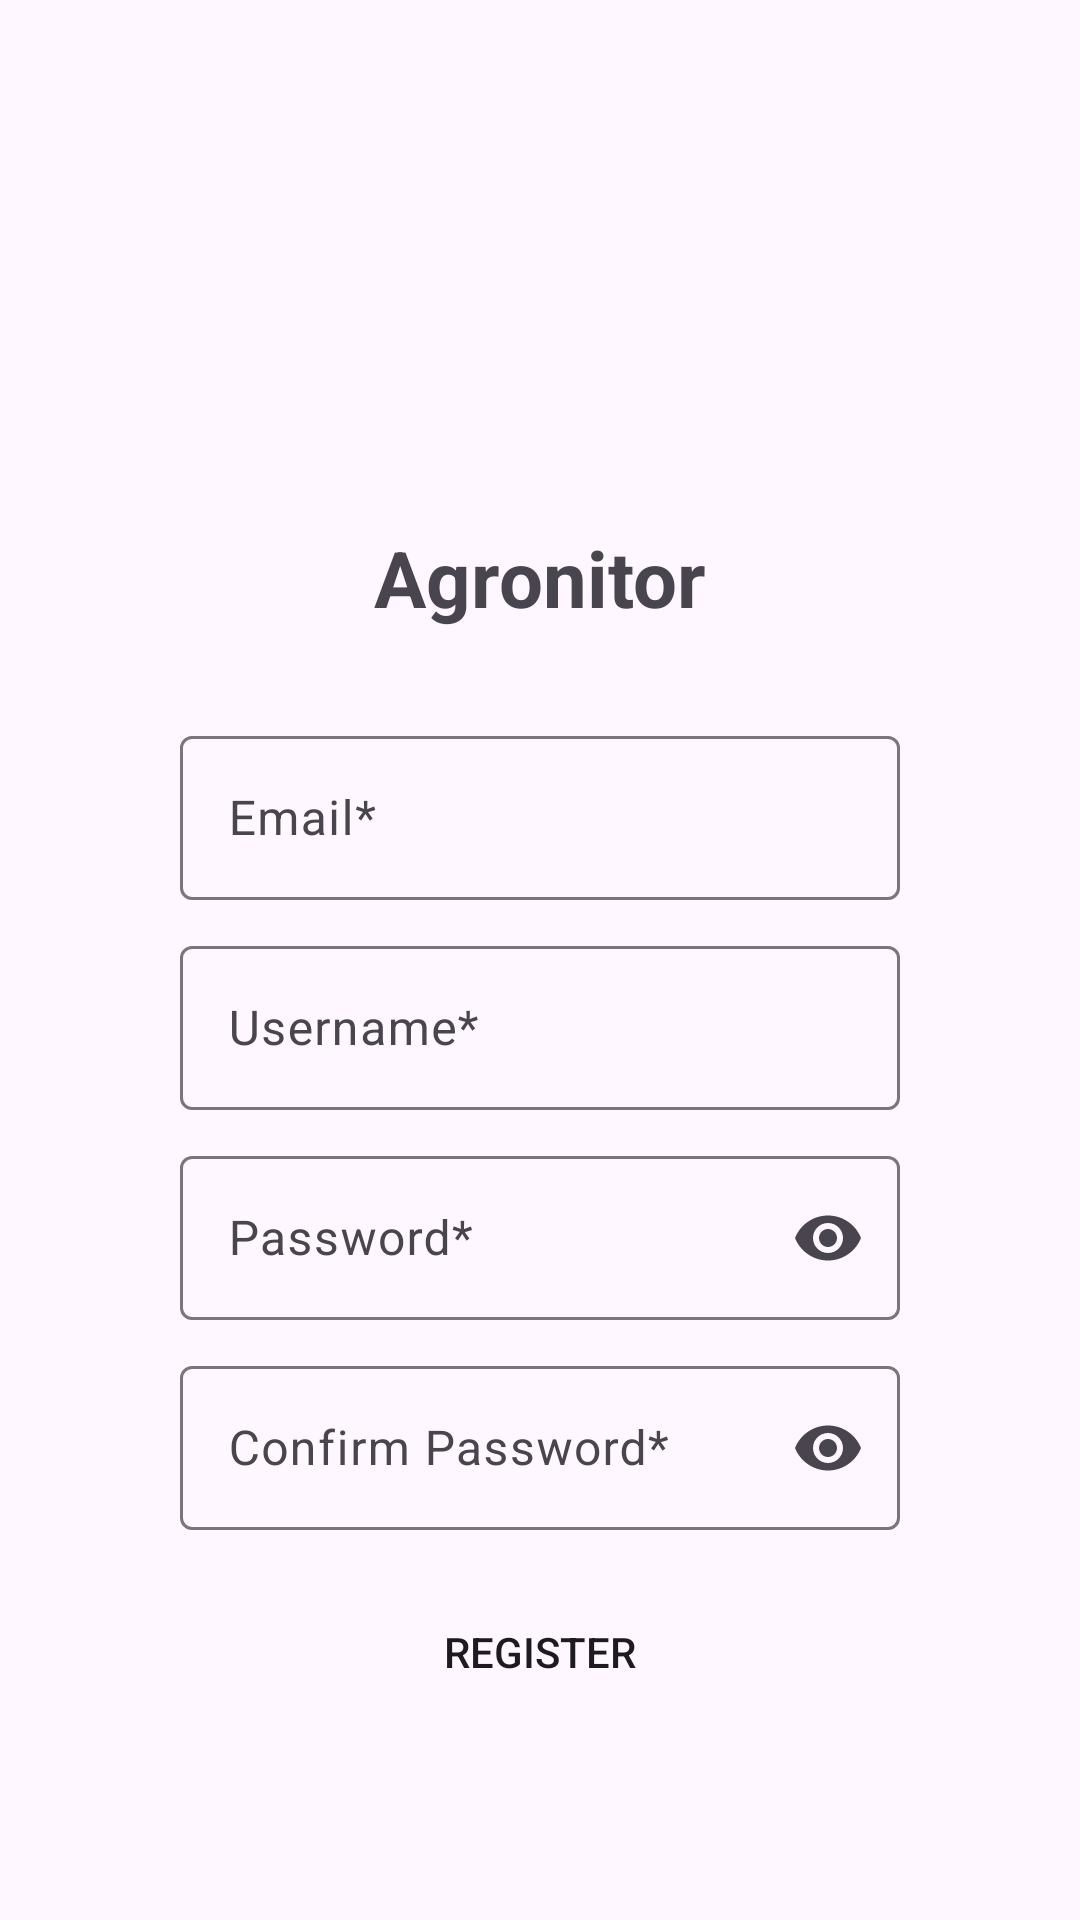

The Android layout XML behind this screen, and the referenced resources:
<!-- AndroidManifest.xml: application theme Theme.Agronitor -->
<!-- res/layout/activity_register.xml -->
<?xml version="1.0" encoding="utf-8"?>
<LinearLayout xmlns:android="http://schemas.android.com/apk/res/android"
    xmlns:tools="http://schemas.android.com/tools"
    android:layout_width="match_parent"
    android:layout_height="match_parent"
    xmlns:app="http://schemas.android.com/apk/res-auto"
    android:orientation="vertical"
    android:gravity="center|top"
    tools:context="RegisterActivity">

    <ImageView
        android:layout_width="120dp"
        android:layout_height="120dp"
        android:src="@drawable/agronitor_logo"
        android:contentDescription="@string/logo_image"
        android:layout_marginTop="45dp"/>

    <TextView
        android:layout_width="wrap_content"
        android:layout_height="wrap_content"
        android:text="@string/app_name"
        android:textSize="26sp"
        android:textStyle="bold"
        android:layout_marginTop="10dp"/>

    <com.google.android.material.textfield.TextInputLayout
        android:id="@+id/emailTextInputLayout"
        android:layout_width="match_parent"
        android:layout_height="60dp"
        android:layout_marginHorizontal="60dp"
        android:layout_marginTop="30dp"
        android:layout_marginBottom="10dp"
        android:hint="@string/register_email"
        android:nextFocusForward="@id/usernameTextInputLayout">

        <com.google.android.material.textfield.TextInputEditText
            android:id="@+id/emailTextInputEditText"
            android:layout_width="match_parent"
            android:layout_height="match_parent"
            android:inputType="textEmailAddress"/>

    </com.google.android.material.textfield.TextInputLayout>

    <com.google.android.material.textfield.TextInputLayout
        android:id="@+id/usernameTextInputLayout"
        android:layout_width="match_parent"
        android:layout_height="60dp"
        android:layout_marginHorizontal="60dp"
        android:layout_marginBottom="10dp"
        android:hint="@string/register_username"
        android:nextFocusForward="@id/passwordTextInputLayout">

        <com.google.android.material.textfield.TextInputEditText
            android:id="@+id/usernameTextInputEditText"
            android:layout_width="match_parent"
            android:layout_height="match_parent"/>

    </com.google.android.material.textfield.TextInputLayout>

    <com.google.android.material.textfield.TextInputLayout
        android:id="@+id/passwordTextInputLayout"
        android:layout_width="match_parent"
        android:layout_height="60dp"
        android:layout_marginHorizontal="60dp"
        android:layout_marginBottom="10dp"
        android:hint="@string/register_password"
        android:nextFocusForward="@id/confirmPasswordTextInputLayout"
        app:endIconMode="password_toggle">

        <com.google.android.material.textfield.TextInputEditText
            android:id="@+id/passwordTextInputEditText"
            android:layout_width="match_parent"
            android:layout_height="match_parent"
            android:inputType="textPassword"/>

    </com.google.android.material.textfield.TextInputLayout>

    <com.google.android.material.textfield.TextInputLayout
        android:id="@+id/confirmPasswordTextInputLayout"
        android:layout_width="match_parent"
        android:layout_height="60dp"
        android:layout_marginHorizontal="60dp"
        android:hint="@string/register_confirm_password"
        android:nextFocusForward="@id/registerBtn"
        app:endIconMode="password_toggle">

        <com.google.android.material.textfield.TextInputEditText
            android:id="@+id/confirmPasswordTextInputEditText"
            android:layout_width="match_parent"
            android:layout_height="match_parent"
            android:inputType="textPassword"/>

    </com.google.android.material.textfield.TextInputLayout>

    <androidx.appcompat.widget.AppCompatButton
        android:id="@+id/registerBtn"
        android:layout_width="match_parent"
        android:layout_height="55dp"
        android:text="@string/register_button"
        android:layout_marginHorizontal="60dp"
        android:layout_marginTop="13dp"
        android:background="@drawable/main_button_shape"/>

</LinearLayout>
<!-- resources referenced by this layout -->
<resources>
  <string name="app_name">Agronitor</string>
  <string name="logo_image">Logo image</string>
  <string name="register_button">Register</string>
  <string name="register_confirm_password">Confirm Password*</string>
  <string name="register_email">Email*</string>
  <string name="register_password">Password*</string>
  <string name="register_username">Username*</string>
  <style name="Theme.Agronitor" parent="Base.Theme.Agronitor" />
  <style name="Base.Theme.Agronitor" parent="Theme.Material3.DayNight.NoActionBar">
          
          
      </style>
</resources>
